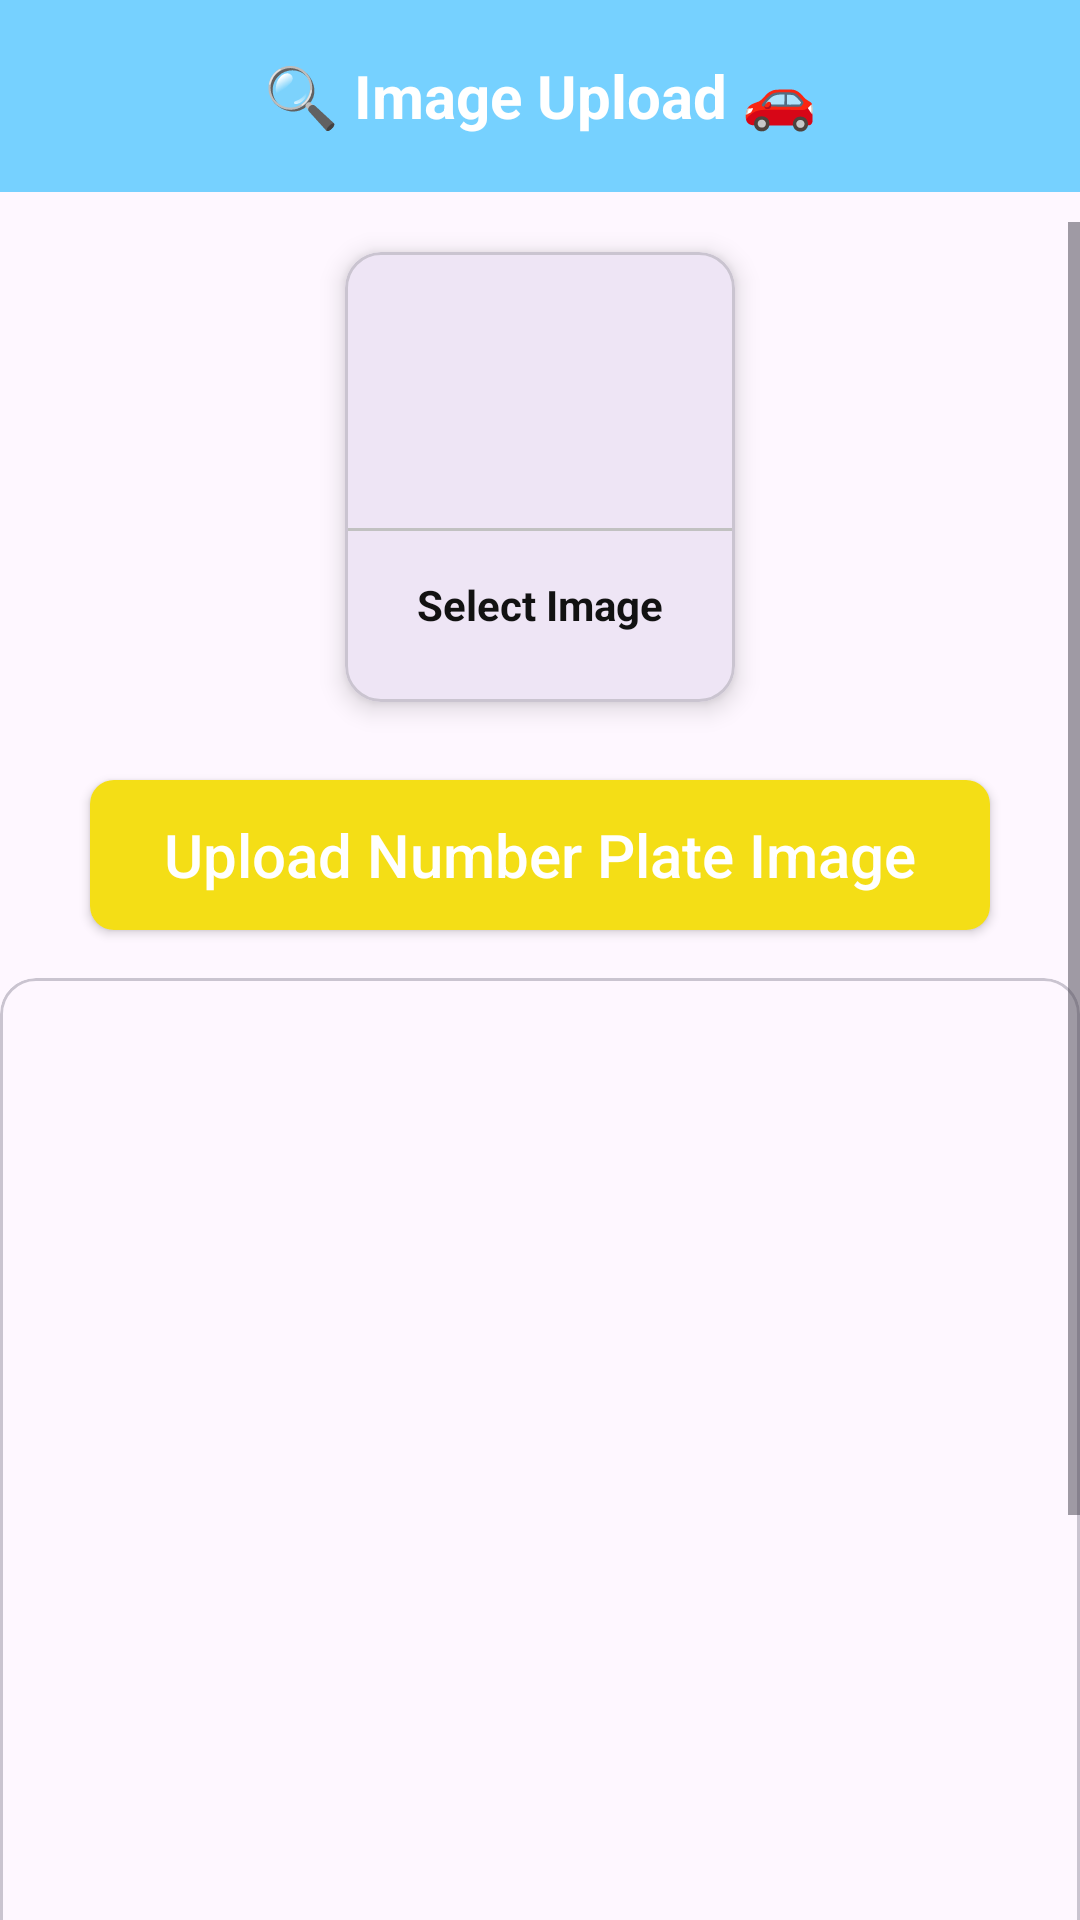

Android layout source for this screen:
<!-- AndroidManifest.xml: application theme Theme.CarNumberPlateDetection -->
<!-- res/layout/activity_upload_image_number_plate.xml -->
<?xml version="1.0" encoding="utf-8"?>
<androidx.constraintlayout.widget.ConstraintLayout xmlns:android="http://schemas.android.com/apk/res/android"
    xmlns:app="http://schemas.android.com/apk/res-auto"
    xmlns:tools="http://schemas.android.com/tools"
    android:layout_width="match_parent"
    android:layout_height="match_parent"
    tools:context=".UploadImageNumberPlateActivity">

    
    <androidx.appcompat.widget.Toolbar
        android:id="@+id/toolbar"
        android:layout_width="0dp"
        android:layout_height="?attr/actionBarSize"
        android:background="@color/colorAccent"
        android:elevation="4dp"
        android:theme="@style/ThemeOverlay.AppCompat.Dark.ActionBar"
        app:layout_constraintTop_toTopOf="parent"
        app:layout_constraintStart_toStartOf="parent"
        app:layout_constraintEnd_toEndOf="parent">

        <TextView
            android:id="@+id/toolbar_title"
            android:layout_width="wrap_content"
            android:layout_height="wrap_content"
            android:text="🔍 Image Upload 🚗"
            android:textColor="@android:color/white"
            android:textSize="20sp"
            android:textStyle="bold"
            android:layout_gravity="center"
            android:gravity="center"/>
    </androidx.appcompat.widget.Toolbar>

    <ScrollView
        android:id="@+id/scrollView"
        android:layout_width="0dp"
        android:layout_height="0dp"
        android:layout_marginTop="10dp"
        app:layout_constraintTop_toBottomOf="@+id/toolbar"
        app:layout_constraintBottom_toBottomOf="parent"
        app:layout_constraintStart_toStartOf="parent"
        app:layout_constraintEnd_toEndOf="parent">

        <LinearLayout
            android:layout_width="match_parent"
            android:layout_height="wrap_content"
            android:orientation="vertical">

            
            <com.google.android.material.card.MaterialCardView
                android:id="@+id/addGalleryImage"
                android:layout_width="130dp"
                android:layout_height="150dp"
                android:layout_gravity="center"
                android:layout_margin="10dp"
                app:cardElevation="5dp">

                <LinearLayout
                    android:layout_width="match_parent"
                    android:layout_height="match_parent"
                    android:gravity="center"
                    android:orientation="vertical">

                    <ImageView
                        android:layout_width="64dp"
                        android:layout_height="64dp"
                        android:background="@drawable/cirlcle_yellow"
                        android:padding="15dp"
                        android:src="@drawable/galleryx" />

                    <View
                        android:layout_width="match_parent"
                        android:layout_height="1dp"
                        android:layout_marginTop="10dp"
                        android:background="@color/lightGray" />

                    <TextView
                        android:layout_width="wrap_content"
                        android:layout_height="wrap_content"
                        android:layout_marginTop="10dp"
                        android:padding="5dp"
                        android:text="Select Image"
                        android:textColor="@color/textColor"
                        android:textStyle="bold" />
                </LinearLayout>
            </com.google.android.material.card.MaterialCardView>

            
            <androidx.appcompat.widget.AppCompatButton
                android:id="@+id/uploadImageBtn"
                android:layout_width="300dp"
                android:layout_height="50dp"
                android:gravity="center"
                android:textColor="@color/white"
                android:textAllCaps="false"
                android:textSize="20sp"
                android:layout_marginTop="16dp"
                android:layout_gravity="center"
                android:background="@drawable/button_background"
                android:text="Upload Number Plate Image" />

            
            <com.google.android.material.card.MaterialCardView
                android:layout_width="match_parent"
                android:layout_height="400dp"
                android:layout_marginTop="16dp">

                <ImageView
                    android:id="@+id/NumberPlateImageView"
                    android:layout_width="match_parent"
                    android:layout_height="match_parent"
                    android:scaleType="fitCenter" />
            </com.google.android.material.card.MaterialCardView>

            
            <TextView
                android:id="@+id/numberPlateTextView"
                android:layout_width="match_parent"
                android:layout_height="wrap_content"
                android:layout_margin="16dp"
                android:background="@android:color/black"
                android:elevation="6dp"
                android:gravity="center"
                android:padding="16dp"
                android:text="Detecting Number Plate..."
                android:textColor="@android:color/white"
                android:textSize="20sp" />
        </LinearLayout>
    </ScrollView>

</androidx.constraintlayout.widget.ConstraintLayout>
<!-- resources referenced by this layout -->
<resources>
  <color name="colorAccent">#76D1FF</color>
  <color name="lightGray">#c1c1c1</color>
  <color name="textColor">#121212</color>
  <color name="white">#FFFFFFFF</color>
  <!-- drawable button_background (drawable) -->
  <?xml version="1.0" encoding="utf-8"?>
  <selector xmlns:android="http://schemas.android.com/apk/res/android">
      <item android:state_pressed="true">
          <shape>
              <solid android:color="@color/yellow"/>
              <corners android:radius="8dp"/>
          </shape>
      </item>
      <item>
          <shape>
              <solid android:color="@color/yellow"/>
              <corners android:radius="8dp"/>
          </shape>
      </item>
  </selector>
  <style name="Theme.CarNumberPlateDetection" parent="Base.Theme.CarNumberPlateDetection" />
  <color name="yellow">#F4DE16</color>
  <style name="Base.Theme.CarNumberPlateDetection" parent="Theme.Material3.DayNight.NoActionBar">
          
          
          <item name="android:statusBarColor">@color/colorAccent</item>
      </style>
</resources>
